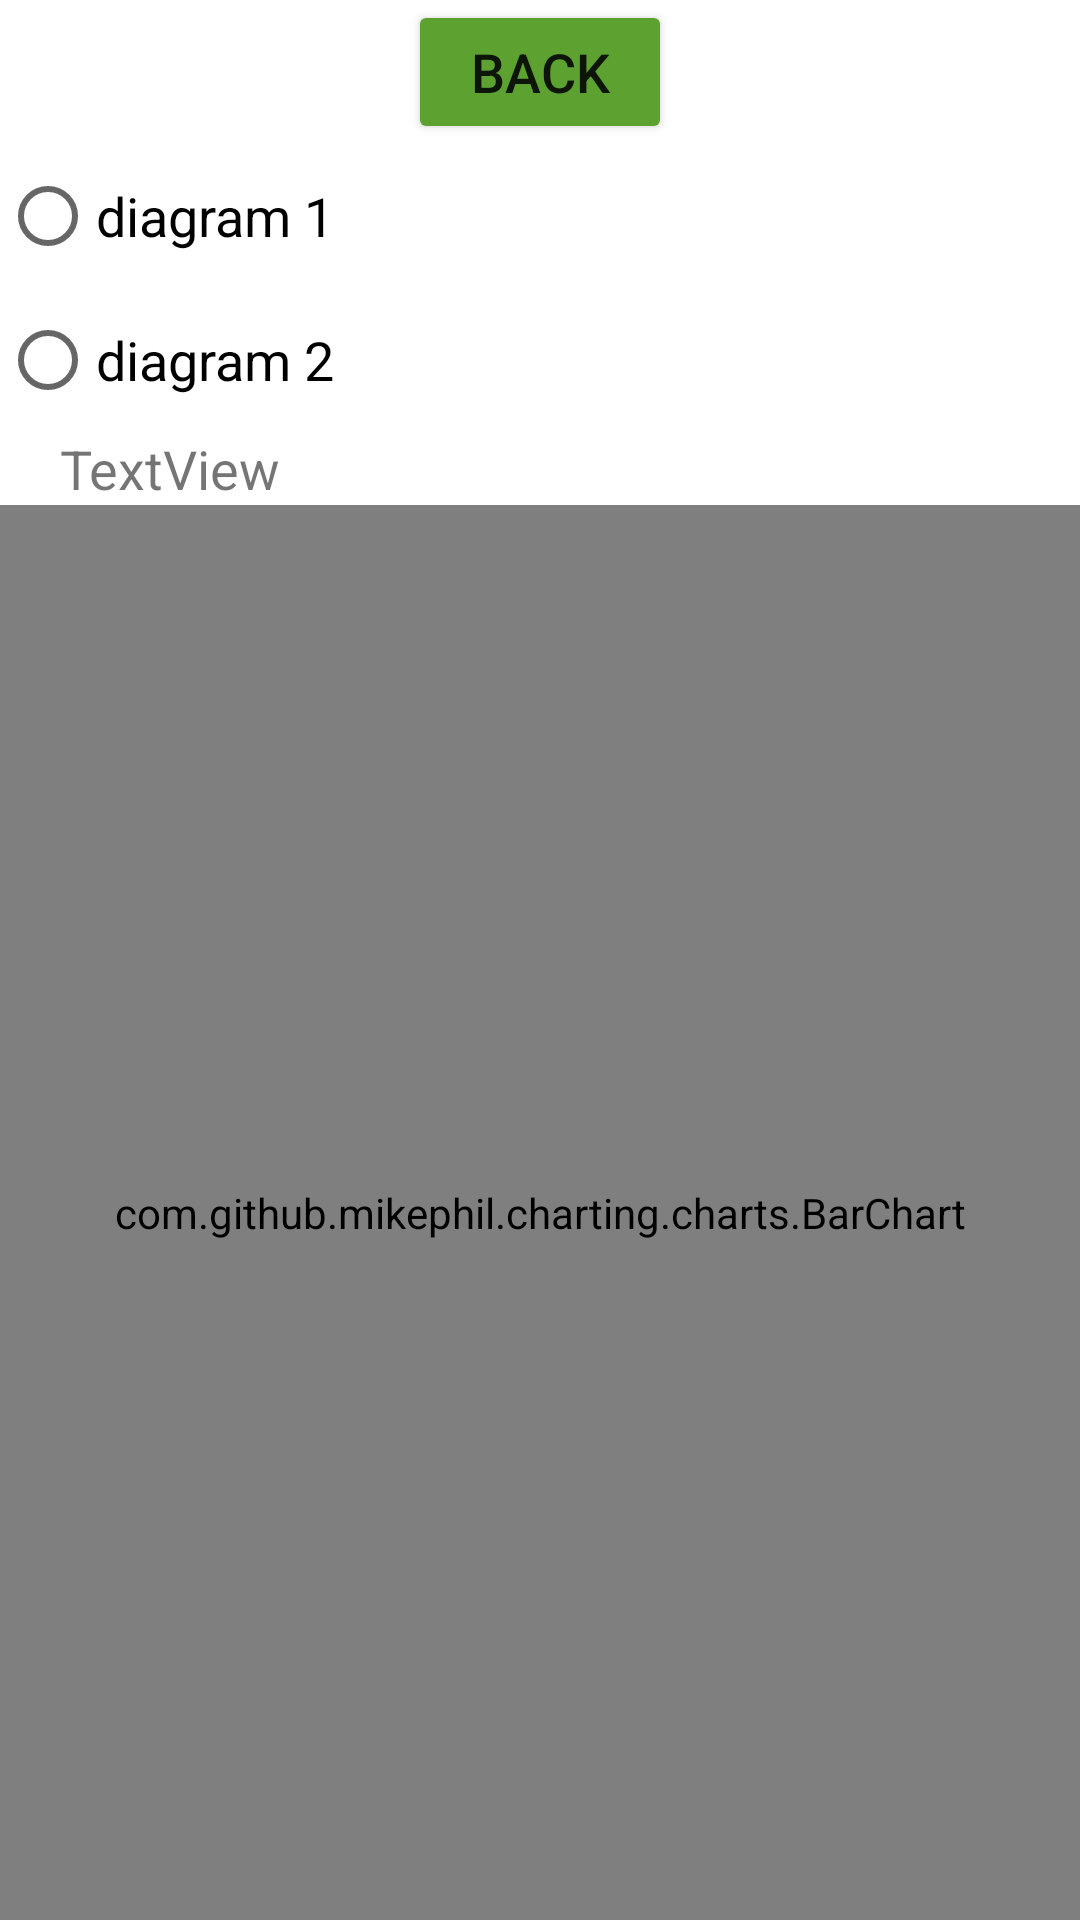

This screen was rendered from an Android layout file. Write that file and the resources it references.
<!-- AndroidManifest.xml: application theme Theme.Train -->
<!-- res/layout/activity_diagrams.xml -->
<?xml version="1.0" encoding="utf-8"?>
<androidx.constraintlayout.widget.ConstraintLayout xmlns:android="http://schemas.android.com/apk/res/android"
    xmlns:app="http://schemas.android.com/apk/res-auto"
    xmlns:tools="http://schemas.android.com/tools"
    android:layout_width="match_parent"
    android:layout_height="match_parent"
    tools:context=".diagrams">

    <LinearLayout
        android:layout_width="match_parent"
        android:layout_height="match_parent"
        android:orientation="vertical">

        <Button
            android:id="@+id/button3"
            android:layout_width="wrap_content"
            android:layout_height="wrap_content"
            android:layout_gravity="center"
            android:onClick="moveToFlags"
            android:text="Back"
            android:textSize="18sp"
            app:backgroundTint="#5DA130"
            app:cornerRadius="5dp" />

        <RadioGroup
            android:id="@+id/radioGroup"
            android:layout_width="wrap_content"
            android:layout_height="wrap_content">

            <RadioButton
                android:id="@+id/radioButton"
                android:layout_width="match_parent"
                android:layout_height="wrap_content"
                android:text="diagram 1"
                android:textSize="18sp" />

            <RadioButton
                android:id="@+id/radioButton2"
                android:layout_width="match_parent"
                android:layout_height="wrap_content"
                android:text="diagram 2"
                android:textSize="18sp" />

        </RadioGroup>

        <TextView
            android:id="@+id/rating"
            android:layout_width="match_parent"
            android:layout_height="wrap_content"
            android:layout_marginStart="20dp"
            android:layout_marginLeft="20dp"
            android:singleLine="false"
            android:text="TextView"
            android:textSize="18sp" />

        <com.github.mikephil.charting.charts.BarChart
            android:id="@+id/barChart"
            android:layout_width="match_parent"
            android:layout_height="match_parent"
            android:layout_gravity="bottom" />

    </LinearLayout>

</androidx.constraintlayout.widget.ConstraintLayout>
<!-- resources referenced by this layout -->
<resources>
  <style name="Theme.Train" parent="Theme.MaterialComponents.DayNight.DarkActionBar">
          
          <item name="colorPrimary">@color/purple_500</item>
          <item name="colorPrimaryVariant">@color/purple_700</item>
          <item name="colorOnPrimary">@color/white</item>
          
          <item name="colorSecondary">@color/teal_200</item>
          <item name="colorSecondaryVariant">@color/teal_700</item>
          <item name="colorOnSecondary">@color/black</item>
          
          <item name="android:statusBarColor" tools:targetApi="l">?attr/colorPrimaryVariant</item>
          
      </style>
  <!-- not gathered from this repository: default colours our renderer supplied (Android Studio template values) -->
  <color name="purple_500">#FF6200EE</color>
  <color name="purple_700">#FF3700B3</color>
  <color name="teal_200">#FF03DAC5</color>
  <color name="teal_700">#FF018786</color>
  <color name="black">#FF000000</color>
  <color name="white">#FFFFFFFF</color>
</resources>
